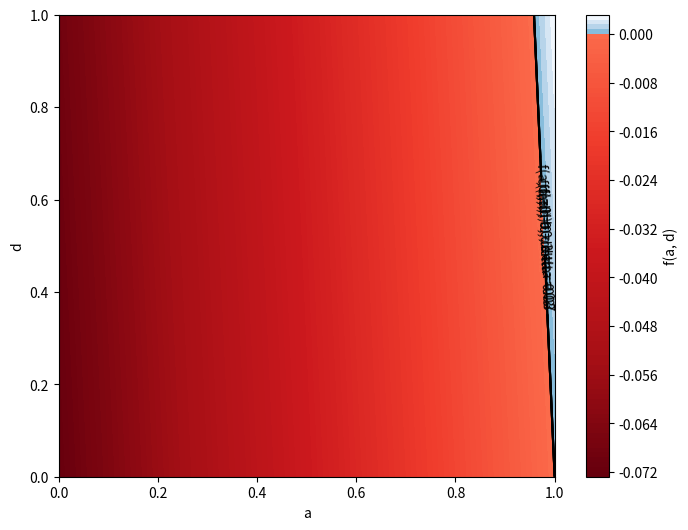

Python code for this plot:
import numpy as np
import matplotlib.pyplot as plt
from matplotlib.colors import ListedColormap, TwoSlopeNorm


def f(h, g, delta, x_tilde, b):
    term1 = (1 - h + g) * (delta * (1 - b) * (x_tilde * (1 - delta)) + (1 - b * delta) * (x_tilde * (1 - delta)))
    term2 = (1 - 2 * b * delta + delta) * (0 - g - delta * (-g))
    return term1 + term2


delta = 0.96
x_tilde = 0.96
b = 2


# Créer une grille de valeurs pour a et d
h = np.linspace(0, 1, 100)
g = np.linspace(0, 1, 100)
h, g = np.meshgrid(h, g)

# Calculer les valeurs de la fonction pour chaque point de la grille
z = f(h, g, delta, x_tilde, b)

# Créer une colormap personnalisée pour les valeurs négatives et positives
positive_cm = plt.cm.Blues_r(np.linspace(0.5, 1, 128))
negative_cm = plt.cm.Reds_r(np.linspace(0, 0.5, 128))

# Fusionner les deux colormaps en une seule
newcolors = np.vstack((negative_cm, positive_cm))
newcmp = ListedColormap(newcolors)

# Créer une norme pour centrer la colormap à zéro
divnorm = TwoSlopeNorm(vmin=z.min(), vcenter=0, vmax=z.max())

# Tracer le graphique
plt.figure(figsize=(8, 6))
contour = plt.contourf(h, g, z, levels=100, cmap=newcmp, norm=divnorm)
plt.colorbar(contour, label='f(a, d)')
plt.xlabel('a')
plt.ylabel('d')


# Ajouter la courbe de niveau pour f(a, d) = 0
zero_contour = plt.contour(h, g, z, levels=[0], colors='black', linewidths=1.5)
plt.clabel(zero_contour, fmt='f(a,d)=0, b = 2', inline=True)

delta = 0.03
x_tilde = 0.96
b = 2
z = f(h, g, delta, x_tilde, b)

zero_contour = plt.contour(h, g, z, levels=[0], colors='black', linewidths=1.5)
plt.clabel(zero_contour, fmt='f(a,d)=0, delta = 0.03', inline=True)

delta = 0.3
x_tilde = 0.96
b = 2
z = f(h, g, delta, x_tilde, b)

zero_contour = plt.contour(h, g, z, levels=[0], colors='black', linewidths=1.5)
plt.clabel(zero_contour, fmt='f(a,d)=0, delta = 0.3', inline=True)

delta = 0.7
x_tilde = 0.96
b = 2
z = f(h, g, delta, x_tilde, b)

zero_contour = plt.contour(h, g, z, levels=[0], colors='black', linewidths=1.5)
plt.clabel(zero_contour, fmt='f(a,d)=0, delta = 0.7', inline=True)

plt.show()